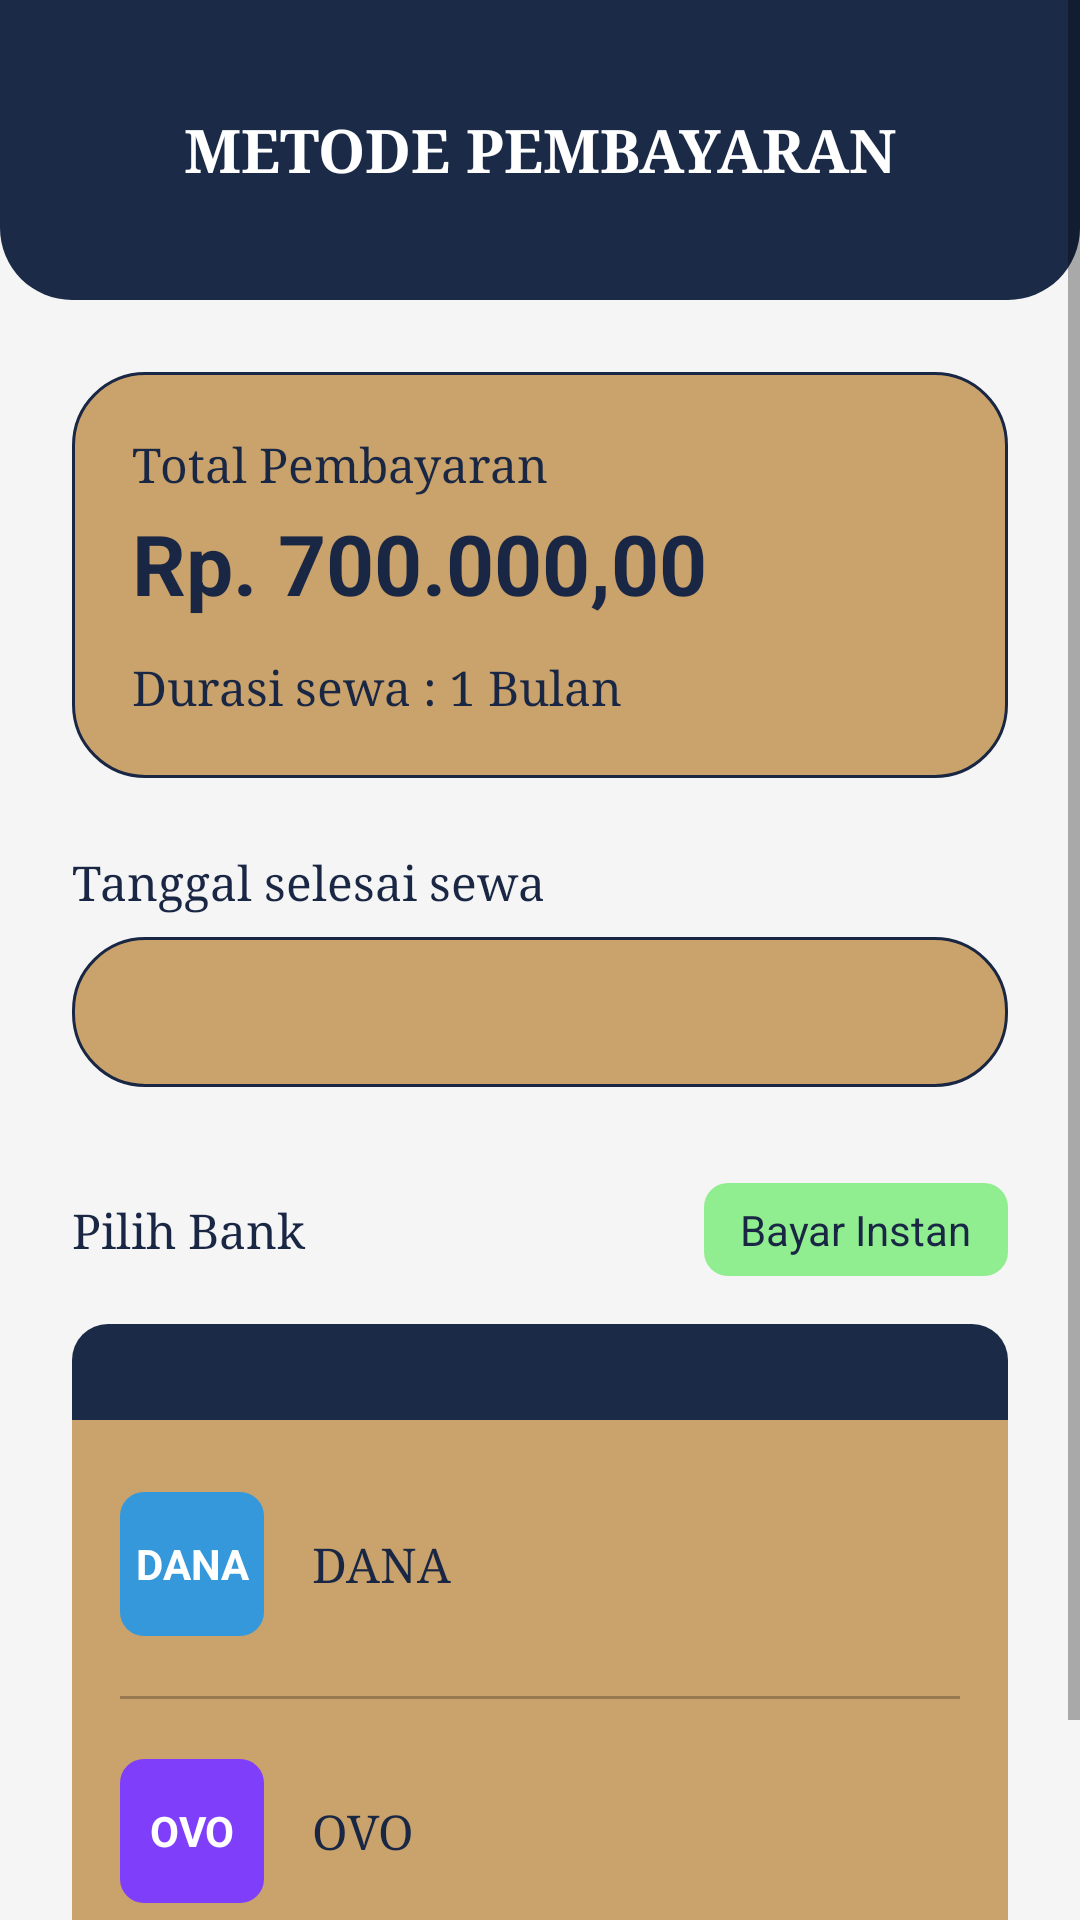

Layout XML and referenced resources for this Android screen:
<!-- AndroidManifest.xml: application theme Theme.DelfyKost -->
<!-- res/layout/activity_pembayaran_transfer.xml -->
<ScrollView xmlns:android="http://schemas.android.com/apk/res/android"
    xmlns:app="http://schemas.android.com/apk/res-auto"
    android:layout_width="match_parent"
    android:layout_height="match_parent"
    android:background="@color/bg_screen"
    android:fillViewport="true">

    <LinearLayout
        android:layout_width="match_parent"
        android:layout_height="wrap_content"
        android:orientation="vertical"
        android:paddingBottom="32dp">

        <LinearLayout
            android:layout_width="match_parent"
            android:layout_height="100dp"
            android:background="@drawable/bg_header_bottom_rounded"
            android:gravity="center_vertical"
            android:orientation="horizontal"
            android:paddingStart="24dp"
            android:paddingEnd="24dp">

            <ImageView
                android:id="@+id/btn_back"
                android:layout_width="32dp"
                android:layout_height="32dp"
                android:src="@drawable/ic_arrow_back"
                android:clickable="true"
                android:focusable="true"/>

            <TextView
                android:layout_width="0dp"
                android:layout_height="wrap_content"
                android:layout_weight="1"
                android:fontFamily="serif"
                android:text="METODE PEMBAYARAN"
                android:textColor="@color/text_white"
                android:textSize="20sp"
                android:textStyle="bold"
                android:gravity="center"
                android:layout_marginEnd="32dp"/>
        </LinearLayout>

        <LinearLayout
            android:layout_width="match_parent"
            android:layout_height="wrap_content"
            android:orientation="vertical"
            android:padding="24dp">

            <LinearLayout
                android:layout_width="match_parent"
                android:layout_height="wrap_content"
                android:background="@drawable/bg_dash_card_gold"
                android:orientation="vertical"
                android:padding="20dp">

                <TextView
                    android:layout_width="wrap_content"
                    android:layout_height="wrap_content"
                    android:text="Total Pembayaran"
                    android:textColor="@color/text_dark"
                    android:fontFamily="serif"
                    android:textSize="16sp" />

                <TextView
                    android:layout_width="wrap_content"
                    android:layout_height="wrap_content"
                    android:layout_marginTop="4dp"
                    android:text="Rp. 700.000,00"
                    android:textColor="@color/text_dark"
                    android:textSize="28sp"
                    android:textStyle="bold" />

                <TextView
                    android:layout_width="wrap_content"
                    android:layout_height="wrap_content"
                    android:layout_marginTop="12dp"
                    android:text="Durasi sewa : 1 Bulan"
                    android:textColor="@color/text_dark"
                    android:fontFamily="serif"
                    android:textSize="16sp" />
            </LinearLayout>

            <TextView
                android:layout_width="wrap_content"
                android:layout_height="wrap_content"
                android:layout_marginTop="24dp"
                android:text="Tanggal selesai sewa"
                android:textColor="@color/text_dark"
                android:fontFamily="serif"
                android:textSize="16sp" />

            <TextView
                android:id="@+id/tv_tanggal_selesai"
                android:layout_width="match_parent"
                android:layout_height="50dp"
                android:layout_marginTop="8dp"
                android:background="@drawable/bg_dash_card_gold"
                android:gravity="center_vertical"
                android:paddingStart="16dp"
                android:paddingEnd="16dp"
                android:textColor="@color/text_dark"
                android:fontFamily="serif"
                android:textSize="16sp" />

            <LinearLayout
                android:layout_width="match_parent"
                android:layout_height="wrap_content"
                android:layout_marginTop="32dp"
                android:layout_marginBottom="16dp"
                android:gravity="center_vertical"
                android:orientation="horizontal">

                <TextView
                    android:layout_width="0dp"
                    android:layout_height="wrap_content"
                    android:layout_weight="1"
                    android:text="Pilih Bank"
                    android:textColor="@color/text_dark"
                    android:fontFamily="serif"
                    android:textSize="16sp" />

                <TextView
                    android:layout_width="wrap_content"
                    android:layout_height="wrap_content"
                    android:background="@drawable/bg_badge_green"
                    android:paddingStart="12dp"
                    android:paddingEnd="12dp"
                    android:paddingTop="6dp"
                    android:paddingBottom="6dp"
                    android:text="Bayar Instan"
                    android:textColor="@color/text_dark"
                    android:textSize="14sp" />
            </LinearLayout>

            <androidx.cardview.widget.CardView
                android:layout_width="match_parent"
                android:layout_height="wrap_content"
                app:cardCornerRadius="12dp"
                app:cardElevation="0dp">

                <LinearLayout
                    android:layout_width="match_parent"
                    android:layout_height="wrap_content"
                    android:orientation="vertical">

                    <View
                        android:layout_width="match_parent"
                        android:layout_height="32dp"
                        android:background="@color/colorPrimary" />

                    <LinearLayout
                        android:layout_width="match_parent"
                        android:layout_height="wrap_content"
                        android:background="@color/btn_gold"
                        android:orientation="vertical"
                        android:padding="16dp">

                        <LinearLayout
                            android:id="@+id/btn_pilih_dana"
                            android:layout_width="match_parent"
                            android:layout_height="wrap_content"
                            android:gravity="center_vertical"
                            android:orientation="horizontal"
                            android:paddingTop="8dp"
                            android:paddingBottom="8dp"
                            android:clickable="true"
                            android:focusable="true">

                            <TextView
                                android:layout_width="48dp"
                                android:layout_height="48dp"
                                android:background="@drawable/bg_icon_dana"
                                android:gravity="center"
                                android:text="DANA"
                                android:textColor="@color/text_white"
                                android:textStyle="bold"
                                android:textSize="14sp" />

                            <TextView
                                android:layout_width="0dp"
                                android:layout_height="wrap_content"
                                android:layout_weight="1"
                                android:layout_marginStart="16dp"
                                android:text="DANA"
                                android:textColor="@color/text_dark"
                                android:fontFamily="serif"
                                android:textSize="16sp" />

                            <ImageView
                                android:layout_width="24dp"
                                android:layout_height="24dp"
                                android:src="@drawable/ic_arrow_right"
                                android:tint="@color/text_dark"/>
                        </LinearLayout>

                        <View
                            android:layout_width="match_parent"
                            android:layout_height="1dp"
                            android:layout_marginTop="12dp"
                            android:layout_marginBottom="12dp"
                            android:background="#40000000" />

                        <LinearLayout
                            android:id="@+id/btn_pilih_ovo"
                            android:layout_width="match_parent"
                            android:layout_height="wrap_content"
                            android:gravity="center_vertical"
                            android:orientation="horizontal"
                            android:paddingTop="8dp"
                            android:paddingBottom="8dp"
                            android:clickable="true"
                            android:focusable="true">

                            <TextView
                                android:layout_width="48dp"
                                android:layout_height="48dp"
                                android:background="@drawable/bg_icon_ovo"
                                android:gravity="center"
                                android:text="OVO"
                                android:textColor="@color/text_white"
                                android:textStyle="bold"
                                android:textSize="14sp" />

                            <TextView
                                android:layout_width="0dp"
                                android:layout_height="wrap_content"
                                android:layout_weight="1"
                                android:layout_marginStart="16dp"
                                android:text="OVO"
                                android:textColor="@color/text_dark"
                                android:fontFamily="serif"
                                android:textSize="16sp" />

                            <ImageView
                                android:layout_width="24dp"
                                android:layout_height="24dp"
                                android:src="@drawable/ic_arrow_right"
                                android:tint="@color/text_dark"/>
                        </LinearLayout>

                    </LinearLayout>
                </LinearLayout>
            </androidx.cardview.widget.CardView>

        </LinearLayout>
    </LinearLayout>
</ScrollView>
<!-- resources referenced by this layout -->
<resources>
  <color name="bg_screen">#F5F5F5</color>
  <color name="btn_gold">#C9A36B</color>
  <color name="colorPrimary">#1A2A47</color>
  <color name="text_dark">#1A2744</color>
  <color name="text_white">#FFFFFF</color>
  <!-- drawable bg_badge_green (drawable) -->
  <shape xmlns:android="http://schemas.android.com/apk/res/android">
      <solid android:color="#90EE90"/> <corners android:radius="8dp"/>
  </shape>
  <!-- drawable bg_dash_card_gold (drawable) -->
  <?xml version="1.0" encoding="utf-8"?>
  <shape xmlns:android="http://schemas.android.com/apk/res/android">
      <solid android:color="@color/btn_gold"/>
      <corners android:radius="24dp"/>
      <stroke android:width="1dp" android:color="@color/text_dark"/>
  </shape>
  <!-- drawable bg_header_bottom_rounded (drawable) -->
  <shape xmlns:android="http://schemas.android.com/apk/res/android">
      <solid android:color="@color/colorPrimary"/>
      <corners
          android:bottomLeftRadius="24dp"
          android:bottomRightRadius="24dp"/>
  </shape>
  <!-- drawable bg_icon_dana (drawable) -->
  <shape xmlns:android="http://schemas.android.com/apk/res/android">
      <solid android:color="#3498DB"/> <corners android:radius="8dp"/>
  </shape>
  <!-- drawable bg_icon_ovo (drawable) -->
  <shape xmlns:android="http://schemas.android.com/apk/res/android">
      <solid android:color="#7F3EFA"/> <corners android:radius="8dp"/>
  </shape>
  <style name="Theme.DelfyKost" parent="Theme.MaterialComponents.Light.NoActionBar">
          <item name="colorPrimary">@color/navy_dark</item>
          <item name="colorPrimaryVariant">@color/navy_medium</item>
          <item name="colorOnPrimary">@color/text_white</item>
          <item name="colorSecondary">@color/gold_primary</item>
          <item name="colorOnSecondary">@color/text_white</item>
          <item name="android:windowBackground">@color/bg_light</item>
          <item name="android:statusBarColor">@color/navy_dark</item>
      </style>
  <color name="navy_dark">#1A2744</color>
  <color name="navy_medium">#1E3A5F</color>
  <color name="gold_primary">#C49A3C</color>
  <color name="bg_light">#F5F0E8</color>
</resources>
